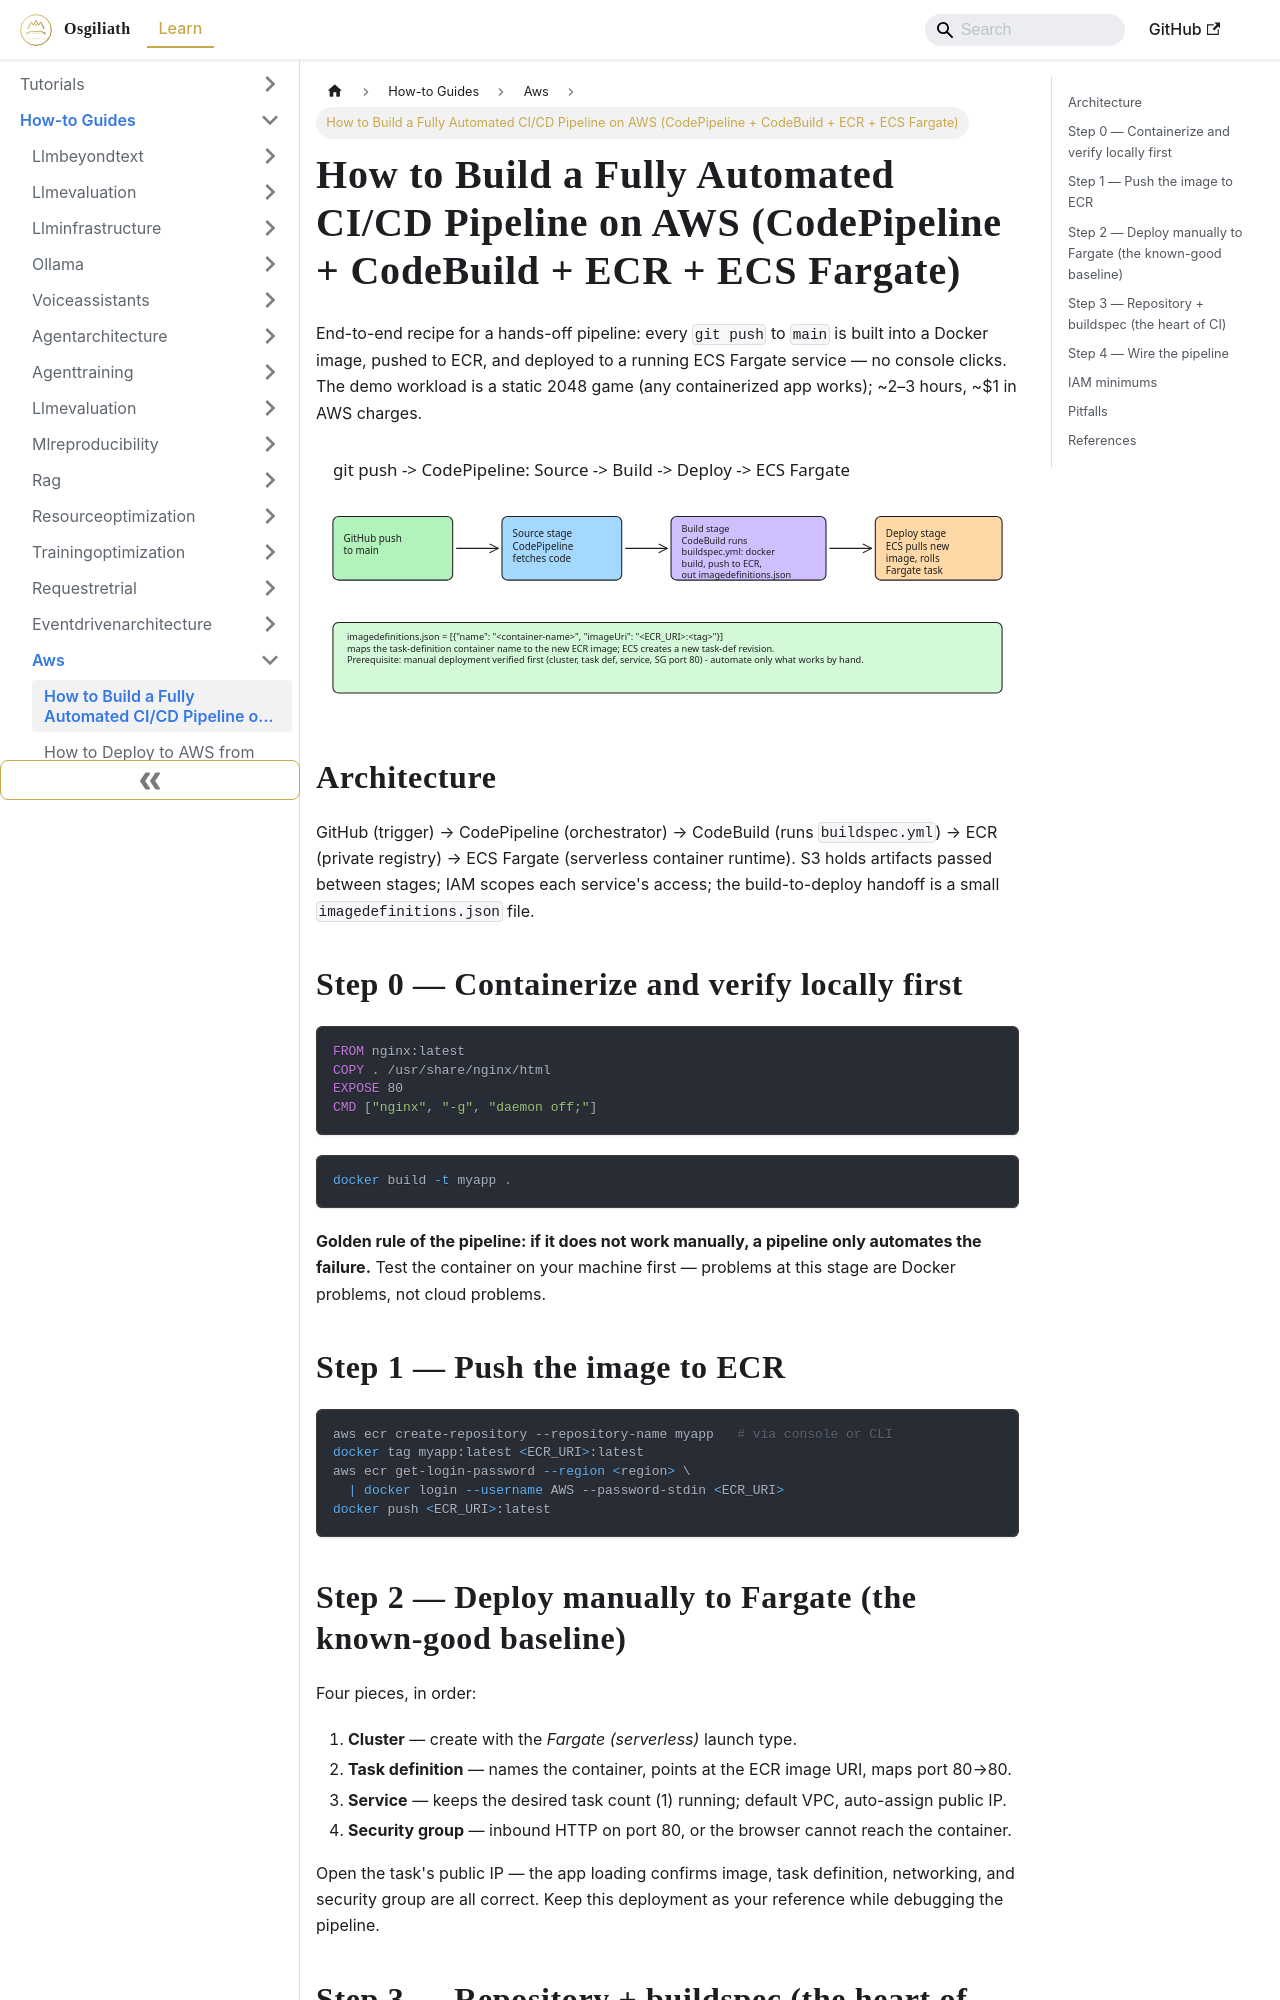

repository: OsgiliathEnterprise/kb · page: how-to/cloudinfrastructure/aws/howto-aws-cicd-codepipeline-codebuild-ecr-fargate/index.html · generator: docusaurus

---
title: How to Build a Fully Automated CI/CD Pipeline on AWS (CodePipeline + CodeBuild
  + ECR + ECS Fargate)
diataxis: How-to Guide
domain: cloud-infrastructure
topic: aws
source: DEV.to Tech News
source_url: https://dev.to/shehzad_ahmad_153/building-a-fully-automated-cicd-pipeline-on-aws-with-docker-ecr-codebuild-codepipeline-and-ecs-189o
date: 2026-11-21
keywords:
- knowledge-base
- aws
- cloud-infrastructure
- how-to
---
# How to Build a Fully Automated CI/CD Pipeline on AWS (CodePipeline + CodeBuild + ECR + ECS Fargate)

End-to-end recipe for a hands-off pipeline: every `git push` to `main` is built into a Docker image, pushed to ECR, and deployed to a running ECS Fargate service — no console clicks. The demo workload is a static 2048 game (any containerized app works); ~2–3 hours, ~$1 in AWS charges.

![Diagram: Source -> Build -> Deploy stages with imagedefinitions.json handoff](howto-aws-cicd-codepipeline-codebuild-ecr-fargate.svg)

## Architecture

GitHub (trigger) → CodePipeline (orchestrator) → CodeBuild (runs `buildspec.yml`) → ECR (private registry) → ECS Fargate (serverless container runtime). S3 holds artifacts passed between stages; IAM scopes each service's access; the build-to-deploy handoff is a small `imagedefinitions.json` file.

## Step 0 — Containerize and verify locally first

```dockerfile
FROM nginx:latest
COPY . /usr/share/nginx/html
EXPOSE 80
CMD ["nginx", "-g", "daemon off;"]
```

```bash
docker build -t myapp .
```

**Golden rule of the pipeline: if it does not work manually, a pipeline only automates the failure.** Test the container on your machine first — problems at this stage are Docker problems, not cloud problems.

## Step 1 — Push the image to ECR

```bash
aws ecr create-repository --repository-name myapp   # via console or CLI
docker tag myapp:latest <ECR_URI>:latest
aws ecr get-login-password --region <region> \
  | docker login --username AWS --password-stdin <ECR_URI>
docker push <ECR_URI>:latest
```

## Step 2 — Deploy manually to Fargate (the known-good baseline)

Four pieces, in order:

1. **Cluster** — create with the *Fargate (serverless)* launch type.
2. **Task definition** — names the container, points at the ECR image URI, maps port 80→80.
3. **Service** — keeps the desired task count (1) running; default VPC, auto-assign public IP.
4. **Security group** — inbound HTTP on port 80, or the browser cannot reach the container.

Open the task's public IP — the app loading confirms image, task definition, networking, and security group are all correct. Keep this deployment as your reference while debugging the pipeline.
